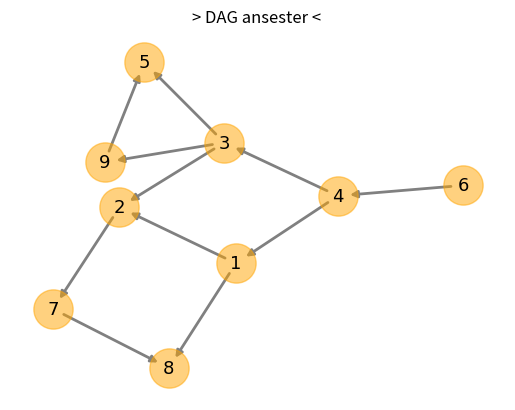

Here is the Python script that generated this plot:
#-------------------------------------------------------------------------------
# Purpose:     2020 Prof. Zoh's Work
# Author:      Cho
# Created:     2020-07-15
#-------------------------------------------------------------------------------

import networkx as nx
import matplotlib.pyplot as plt

G = nx.DiGraph()
G.add_nodes_from( [1, 2, 3, 4, 5, 7, 8, 9] )
G.add_edges_from( [(1,2), (1,8), (3,2), (4,3), (4,1), (2,7),
                   (3,5),  (6,4), (9,5), (3,9), (7,8)])

# Need to specify a layout when calling the draw functions below
# spring_layout is the default layout used within networkx (e.g. by `draw`)

pos   = nx.kamada_kawai_layout(G )
#nodes = nx.draw_networkx_nodes(G, pos)

# Set edge color to red

nx.draw_networkx_nodes (G, pos, node_size=800, node_color='orange', alpha=0.5)
nx.draw_networkx_edges (G, pos, width=2, edge_color='gray' )
nx.draw_networkx_labels(G, pos, font_color='k', font_size=13, font_family='Candara')

print("\n 조상노드 찾기 ")
for w in G.nodes() :
    anst = nx.ancestors(G, w)
    print(f" w={w}, ansestors = { anst} ")

print("\n\n 자손노드 찾기 ")
for w in G.nodes() :
    desc = nx.descendants(G, w)
    if ( len(desc)) == 0 : desc = "Terminal"
    print(f" w={w}, descendants = { desc } ")


plt.title("> DAG ansester < ")
plt.axis('off')
plt.show()
